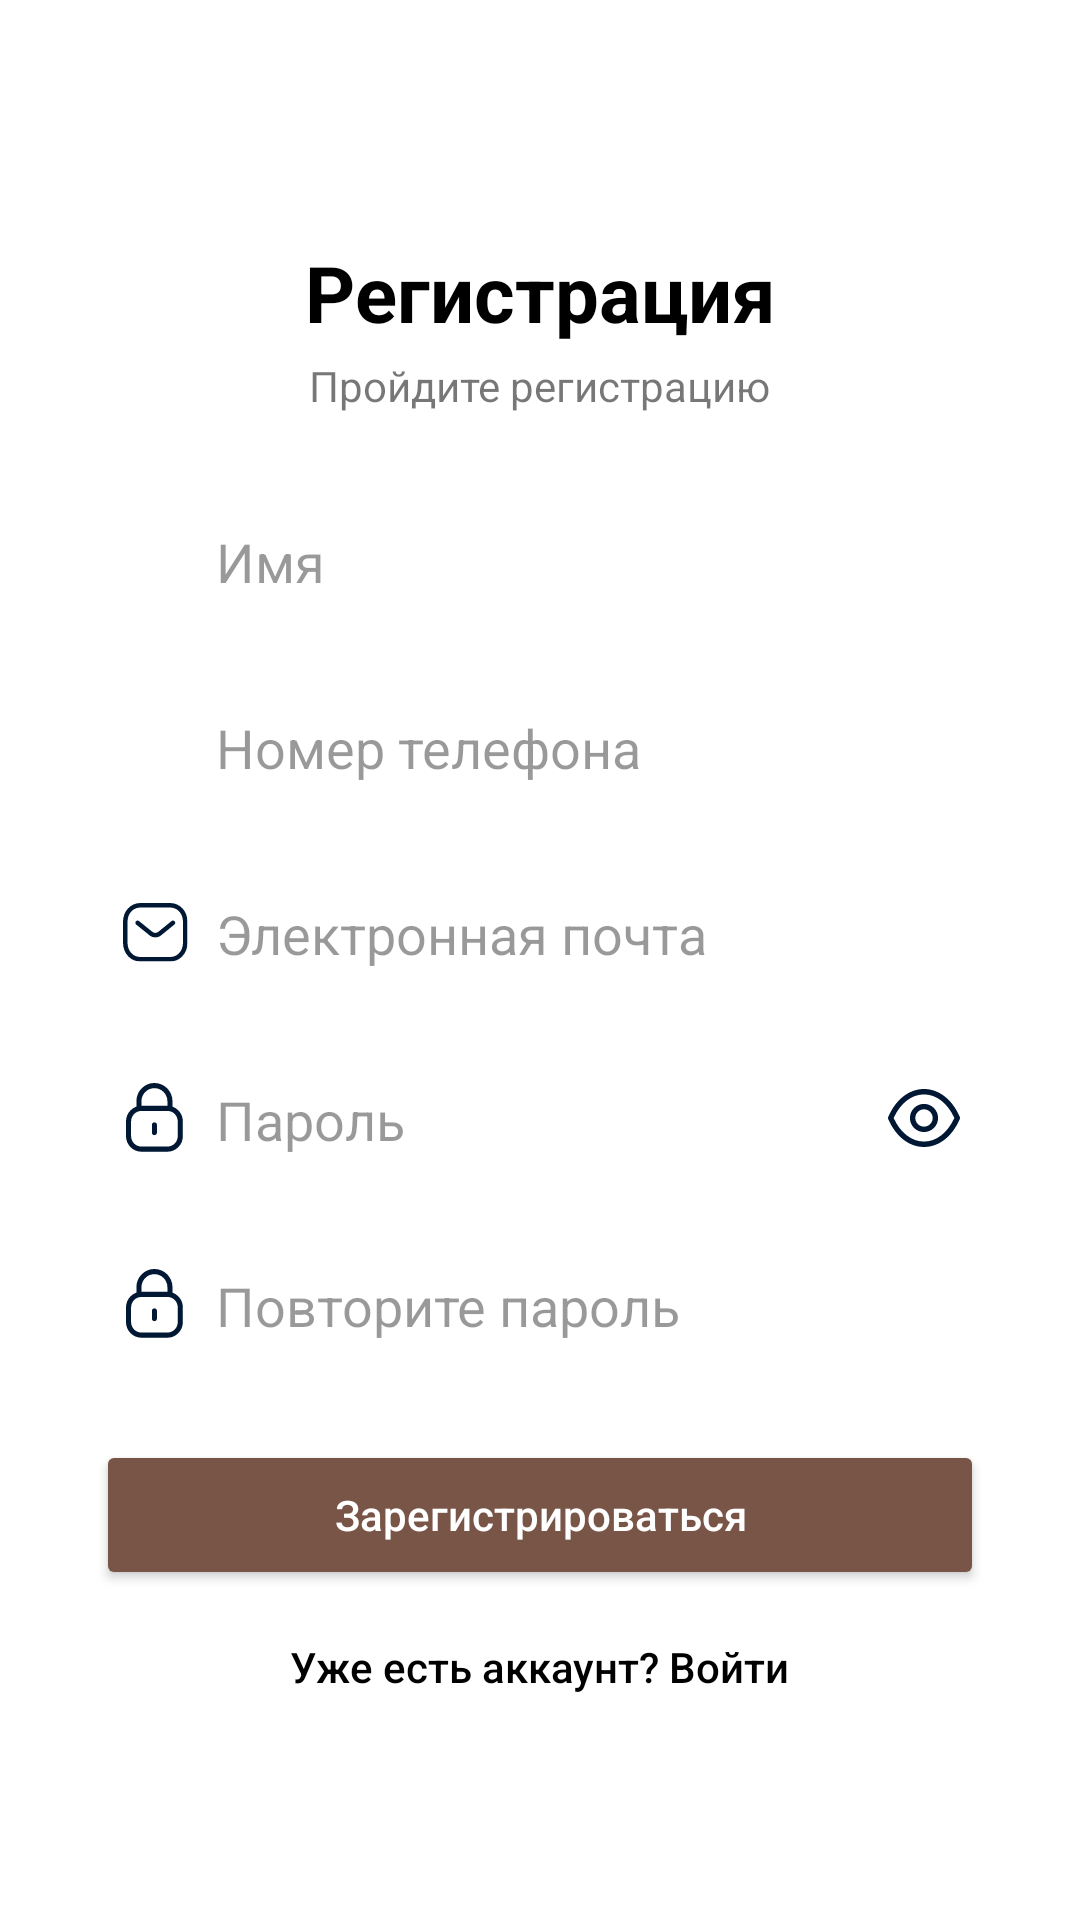

Write the Android layout XML for this screen, with the resource values it uses.
<!-- AndroidManifest.xml: application theme Theme.PRAKTIKA -->
<!-- res/layout/activity_sign_up.xml -->
<?xml version="1.0" encoding="utf-8"?>
<androidx.constraintlayout.widget.ConstraintLayout
    xmlns:android="http://schemas.android.com/apk/res/android"
    xmlns:app="http://schemas.android.com/apk/res-auto"
    xmlns:tools="http://schemas.android.com/tools"
    android:id="@+id/signUpScreen"
    android:layout_width="match_parent"
    android:layout_height="match_parent"
    android:background="@color/white"
    tools:context=".SignUpActivity">

    <TextView
        android:id="@+id/title"
        android:layout_width="wrap_content"
        android:layout_height="wrap_content"
        android:text="Регистрация"
        android:textSize="26sp"
        android:textStyle="bold"
        android:textColor="@android:color/black"
        app:layout_constraintTop_toTopOf="parent"
        app:layout_constraintStart_toStartOf="parent"
        app:layout_constraintEnd_toEndOf="parent"
        android:layout_marginTop="80dp" />

    <TextView
        android:id="@+id/subtitle"
        android:layout_width="wrap_content"
        android:layout_height="wrap_content"
        android:text="Пройдите регистрацию"
        android:textSize="14sp"
        android:textColor="#88000000"
        app:layout_constraintTop_toBottomOf="@id/title"
        app:layout_constraintStart_toStartOf="parent"
        app:layout_constraintEnd_toEndOf="parent"
        android:layout_marginTop="4dp" />

    <androidx.constraintlayout.widget.ConstraintLayout
        android:id="@+id/input_name"
        android:layout_width="0dp"
        android:layout_height="50dp"
        android:padding="8dp"
        app:layout_constraintTop_toBottomOf="@id/subtitle"
        app:layout_constraintStart_toStartOf="parent"
        app:layout_constraintEnd_toEndOf="parent"
        android:layout_marginStart="32dp"
        android:layout_marginEnd="32dp"
        android:layout_marginTop="24dp">

        <ImageView
            android:id="@+id/icon_name"
            android:layout_width="24dp"
            android:layout_height="24dp"
            android:src="@drawable/ic_person"
            app:layout_constraintStart_toStartOf="parent"
            app:layout_constraintTop_toTopOf="parent"
            app:layout_constraintBottom_toBottomOf="parent"/>

        <EditText
            android:id="@+id/edit_name"
            android:layout_width="0dp"
            android:layout_height="wrap_content"
            android:hint="Имя"
            android:textColorHint="#66000000"
            android:textColor="@android:color/black"
            android:background="@android:color/transparent"
            android:inputType="textPersonName"
            app:layout_constraintStart_toEndOf="@id/icon_name"
            app:layout_constraintEnd_toEndOf="parent"
            app:layout_constraintTop_toTopOf="parent"
            app:layout_constraintBottom_toBottomOf="parent"
            android:paddingStart="8dp" />
    </androidx.constraintlayout.widget.ConstraintLayout>

    <androidx.constraintlayout.widget.ConstraintLayout
        android:id="@+id/input_phone"
        android:layout_width="0dp"
        android:layout_height="50dp"
        android:padding="8dp"
        app:layout_constraintTop_toBottomOf="@id/input_name"
        app:layout_constraintStart_toStartOf="parent"
        app:layout_constraintEnd_toEndOf="parent"
        android:layout_marginStart="32dp"
        android:layout_marginEnd="32dp"
        android:layout_marginTop="12dp">

        <ImageView
            android:id="@+id/icon_phone"
            android:layout_width="24dp"
            android:layout_height="24dp"
            android:src="@drawable/ic_phone"
            app:layout_constraintStart_toStartOf="parent"
            app:layout_constraintTop_toTopOf="parent"
            app:layout_constraintBottom_toBottomOf="parent"/>

        <EditText
            android:id="@+id/edit_phone"
            android:layout_width="0dp"
            android:layout_height="wrap_content"
            android:hint="Номер телефона"
            android:textColorHint="#66000000"
            android:textColor="@android:color/black"
            android:background="@android:color/transparent"
            android:inputType="phone"
            app:layout_constraintStart_toEndOf="@id/icon_phone"
            app:layout_constraintEnd_toEndOf="parent"
            app:layout_constraintTop_toTopOf="parent"
            app:layout_constraintBottom_toBottomOf="parent"
            android:paddingStart="8dp" />
    </androidx.constraintlayout.widget.ConstraintLayout>

    <androidx.constraintlayout.widget.ConstraintLayout
        android:id="@+id/input_email"
        android:layout_width="0dp"
        android:layout_height="50dp"
        android:padding="8dp"
        app:layout_constraintTop_toBottomOf="@id/input_phone"
        app:layout_constraintStart_toStartOf="parent"
        app:layout_constraintEnd_toEndOf="parent"
        android:layout_marginStart="32dp"
        android:layout_marginEnd="32dp"
        android:layout_marginTop="12dp">

        <ImageView
            android:id="@+id/icon_email"
            android:layout_width="24dp"
            android:layout_height="24dp"
            android:src="@drawable/ic_email"
            app:layout_constraintStart_toStartOf="parent"
            app:layout_constraintTop_toTopOf="parent"
            app:layout_constraintBottom_toBottomOf="parent"/>

        <EditText
            android:id="@+id/edit_email"
            android:layout_width="0dp"
            android:layout_height="wrap_content"
            android:hint="Электронная почта"
            android:textColorHint="#66000000"
            android:textColor="@android:color/black"
            android:background="@android:color/transparent"
            android:inputType="textEmailAddress"
            app:layout_constraintStart_toEndOf="@id/icon_email"
            app:layout_constraintEnd_toEndOf="parent"
            app:layout_constraintTop_toTopOf="parent"
            app:layout_constraintBottom_toBottomOf="parent"
            android:paddingStart="8dp" />
    </androidx.constraintlayout.widget.ConstraintLayout>

    <androidx.constraintlayout.widget.ConstraintLayout
        android:id="@+id/input_password"
        android:layout_width="0dp"
        android:layout_height="50dp"
        android:padding="8dp"
        app:layout_constraintTop_toBottomOf="@id/input_email"
        app:layout_constraintStart_toStartOf="parent"
        app:layout_constraintEnd_toEndOf="parent"
        android:layout_marginStart="32dp"
        android:layout_marginEnd="32dp"
        android:layout_marginTop="12dp">
        <ImageView
            android:id="@+id/icon_lock"
            android:layout_width="24dp"
            android:layout_height="24dp"
            android:src="@drawable/ic_lock"
            app:layout_constraintStart_toStartOf="parent"
            app:layout_constraintTop_toTopOf="parent"
            app:layout_constraintBottom_toBottomOf="parent"/>

        <EditText
            android:id="@+id/edit_password"
            android:layout_width="0dp"
            android:layout_height="wrap_content"
            android:hint="Пароль"
            android:textColorHint="#66000000"
            android:textColor="@android:color/black"
            android:background="@android:color/transparent"
            android:inputType="textPassword"
            app:layout_constraintStart_toEndOf="@id/icon_lock"
            app:layout_constraintEnd_toStartOf="@id/icon_eye"
            app:layout_constraintTop_toTopOf="parent"
            app:layout_constraintBottom_toBottomOf="parent"
            android:paddingStart="8dp" />

        <ImageView
            android:id="@+id/icon_eye"
            android:layout_width="24dp"
            android:layout_height="24dp"
            android:src="@drawable/ic_eye"
            app:layout_constraintEnd_toEndOf="parent"
            app:layout_constraintTop_toTopOf="parent"
            app:layout_constraintBottom_toBottomOf="parent"/>
    </androidx.constraintlayout.widget.ConstraintLayout>

    <androidx.constraintlayout.widget.ConstraintLayout
        android:id="@+id/input_repeat"
        android:layout_width="0dp"
        android:layout_height="50dp"
        android:padding="8dp"
        app:layout_constraintTop_toBottomOf="@id/input_password"
        app:layout_constraintStart_toStartOf="parent"
        app:layout_constraintEnd_toEndOf="parent"
        android:layout_marginStart="32dp"
        android:layout_marginEnd="32dp"
        android:layout_marginTop="12dp">

        <ImageView
            android:id="@+id/icon_lock_repeat"
            android:layout_width="24dp"
            android:layout_height="24dp"
            android:src="@drawable/ic_lock"
            app:layout_constraintStart_toStartOf="parent"
            app:layout_constraintTop_toTopOf="parent"
            app:layout_constraintBottom_toBottomOf="parent"/>

        <EditText
            android:id="@+id/edit_repeat_password"
            android:layout_width="0dp"
            android:layout_height="wrap_content"
            android:hint="Повторите пароль"
            android:textColorHint="#66000000"
            android:textColor="@android:color/black"
            android:background="@android:color/transparent"
            android:inputType="textPassword"
            app:layout_constraintStart_toEndOf="@id/icon_lock_repeat"
            app:layout_constraintEnd_toEndOf="parent"
            app:layout_constraintTop_toTopOf="parent"
            app:layout_constraintBottom_toBottomOf="parent"
            android:paddingStart="8dp" />
    </androidx.constraintlayout.widget.ConstraintLayout>

    <Button
        android:id="@+id/btn_register"
        android:layout_width="0dp"
        android:layout_height="50dp"
        android:text="Зарегистрироваться"
        android:textAllCaps="false"
        android:textColor="@android:color/white"
        android:backgroundTint="#795548"
        android:fontFamily="sans-serif-medium"
        app:layout_constraintTop_toBottomOf="@id/input_repeat"
        app:layout_constraintStart_toStartOf="parent"
        app:layout_constraintEnd_toEndOf="parent"
        android:layout_marginStart="32dp"
        android:layout_marginEnd="32dp"
        android:layout_marginTop="20dp"/>

    <TextView
        android:id="@+id/text_login"
        android:layout_width="wrap_content"
        android:layout_height="wrap_content"
        android:text="Уже есть аккаунт? Войти"
        android:textColor="#000000"
        android:textSize="14sp"
        android:fontFamily="sans-serif-medium"
        app:layout_constraintTop_toBottomOf="@id/btn_register"
        app:layout_constraintStart_toStartOf="parent"
        app:layout_constraintEnd_toEndOf="parent"
        android:layout_marginTop="16dp"
        android:layout_marginBottom="24dp" />

</androidx.constraintlayout.widget.ConstraintLayout>
<!-- resources referenced by this layout -->
<resources>
  <!-- drawable ic_email (drawable) -->
  <vector xmlns:android="http://schemas.android.com/apk/res/android"
      android:width="18dp"
      android:height="18dp"
      android:viewportWidth="18"
      android:viewportHeight="18">
    <path
        android:pathData="M8.833,10.099C8.331,10.099 7.831,9.933 7.412,9.601L4.049,6.889C3.806,6.694 3.769,6.34 3.963,6.098C4.159,5.857 4.513,5.819 4.754,6.013L8.115,8.722C8.537,9.057 9.132,9.057 9.557,8.719L12.884,6.015C13.126,5.818 13.48,5.855 13.676,6.097C13.872,6.337 13.835,6.691 13.594,6.888L10.262,9.597C9.84,9.931 9.336,10.099 8.833,10.099Z"
        android:fillColor="#001833"
        android:fillType="evenOdd"/>
    <group>
      <clip-path
          android:pathData="M0.75,1.5H16.875V16.125H0.75V1.5Z"
          android:fillType="evenOdd"/>
      <path
          android:pathData="M5.129,15H12.494C12.496,14.998 12.502,15 12.506,15C13.362,15 14.121,14.694 14.703,14.113C15.379,13.44 15.75,12.473 15.75,11.391V6.24C15.75,4.145 14.38,2.625 12.494,2.625H5.131C3.244,2.625 1.875,4.145 1.875,6.24V11.391C1.875,12.473 2.247,13.44 2.922,14.113C3.504,14.694 4.264,15 5.119,15H5.129ZM5.116,16.125C3.959,16.125 2.926,15.705 2.128,14.91C1.239,14.024 0.75,12.774 0.75,11.391V6.24C0.75,3.538 2.633,1.5 5.131,1.5H12.494C14.992,1.5 16.875,3.538 16.875,6.24V11.391C16.875,12.774 16.386,14.024 15.497,14.91C14.7,15.704 13.666,16.125 12.506,16.125H12.494H5.131H5.116Z"
          android:fillColor="#001833"
          android:fillType="evenOdd"/>
    </group>
  </vector>
  <!-- drawable ic_eye (drawable) -->
  <vector xmlns:android="http://schemas.android.com/apk/res/android"
      android:width="18dp"
      android:height="15dp"
      android:viewportWidth="18"
      android:viewportHeight="15">
    <path
        android:pathData="M8.999,5.077C7.802,5.077 6.829,6.051 6.829,7.248C6.829,8.444 7.802,9.417 8.999,9.417C10.196,9.417 11.17,8.444 11.17,7.248C11.17,6.051 10.196,5.077 8.999,5.077ZM8.999,10.767C7.058,10.767 5.479,9.188 5.479,7.248C5.479,5.306 7.058,3.727 8.999,3.727C10.941,3.727 12.52,5.306 12.52,7.248C12.52,9.188 10.941,10.767 8.999,10.767Z"
        android:fillColor="#001833"
        android:fillType="evenOdd"/>
    <group>
      <clip-path
          android:pathData="M0,0H18V14.495H0V0Z"
          android:fillType="evenOdd"/>
      <path
          android:pathData="M1.413,7.247C3.087,10.945 5.906,13.144 9,13.145C12.093,13.144 14.913,10.945 16.587,7.247C14.913,3.55 12.093,1.351 9,1.35C5.907,1.351 3.087,3.55 1.413,7.247ZM9.002,14.495H8.998H8.997C5.275,14.492 1.932,11.883 0.055,7.514C-0.018,7.343 -0.018,7.151 0.055,6.981C1.932,2.612 5.276,0.003 8.997,0C8.999,-0.001 8.999,-0.001 9,0C9.002,-0.001 9.002,-0.001 9.003,0C12.725,0.003 16.068,2.612 17.945,6.981C18.019,7.151 18.019,7.343 17.945,7.514C16.069,11.883 12.725,14.492 9.003,14.495H9.002Z"
          android:fillColor="#001833"
          android:fillType="evenOdd"/>
    </group>
  </vector>
  <style name="Theme.PRAKTIKA" parent="Base.Theme.PRAKTIKA" />
  <style name="Base.Theme.PRAKTIKA" parent="Theme.Material3.DayNight.NoActionBar">
          
          
      </style>
  <!-- not gathered from this repository: default colours our renderer supplied (Android Studio template values) -->
  <color name="white">#FFFFFFFF</color>
</resources>
